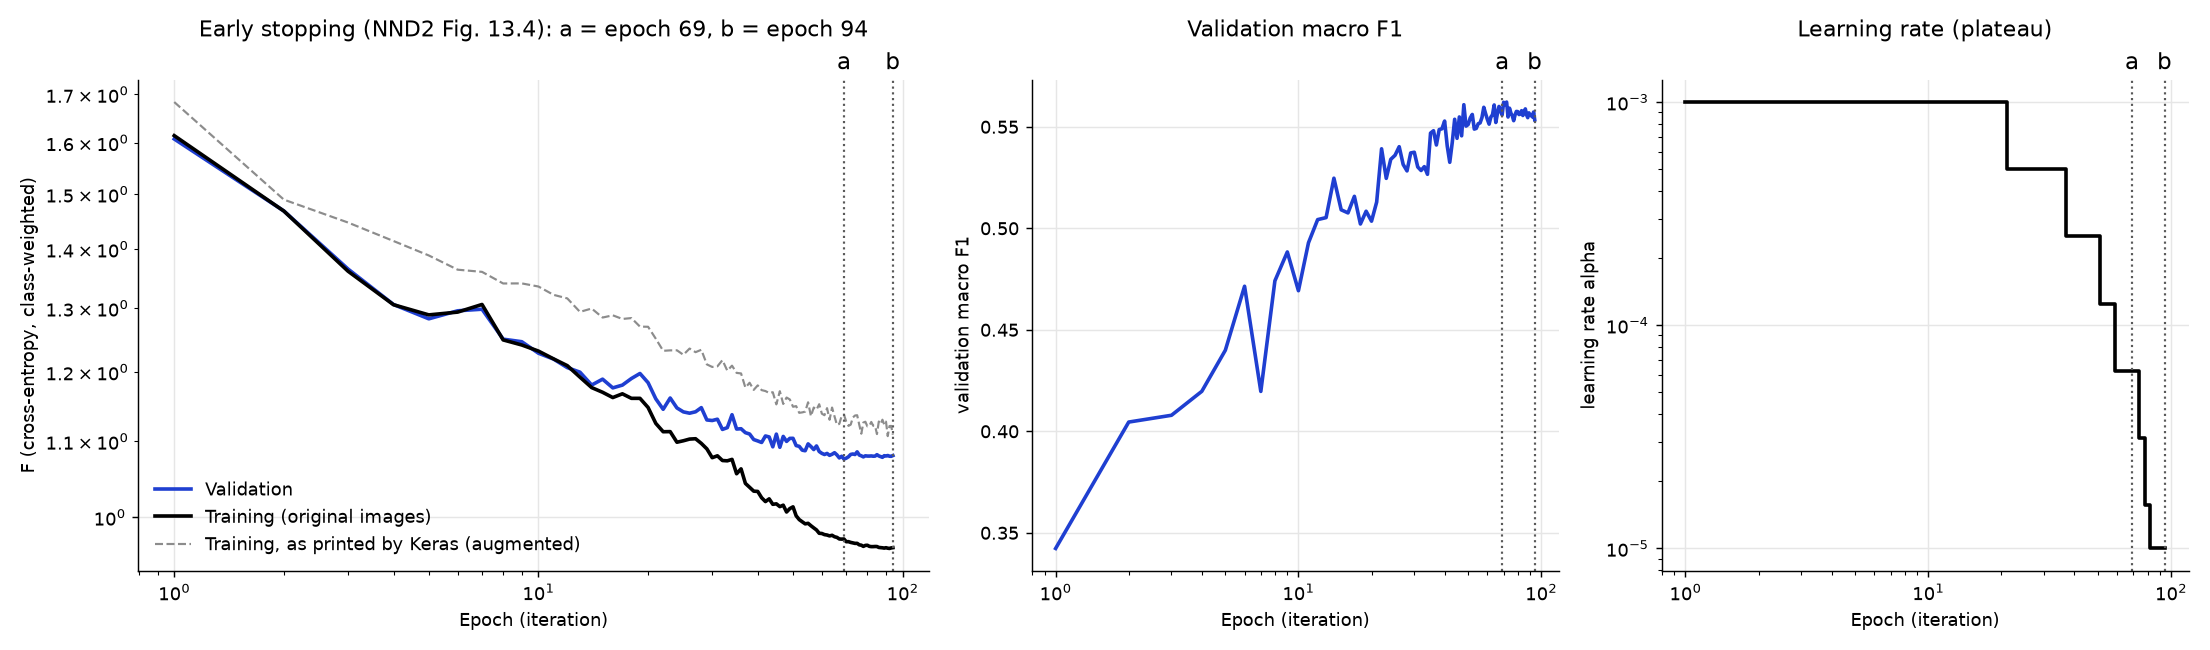

The table this chart was drawn from, first rows:
epoch, lr, train_loss_keras_augmented, train_F_original_images, train_accuracy, val_F, val_ce, val_accuracy, val_f1_macro, val_kappa
1, 0.001, 1.684, 1.614, 0.3569, 1.607, 1.579, 0.3584, 0.3423, 0.1864
2, 0.001, 1.49, 1.468, 0.3872, 1.469, 1.44, 0.3944, 0.4046, 0.2318
3, 0.001, 1.447, 1.362, 0.3863, 1.365, 1.418, 0.3861, 0.4079, 0.2471
4, 0.001, 1.414, 1.306, 0.4144, 1.306, 1.356, 0.406, 0.4197, 0.2728
5, 0.001, 1.389, 1.289, 0.4344, 1.283, 1.347, 0.4353, 0.4399, 0.2984
6, 0.001, 1.364, 1.294, 0.4561, 1.296, 1.305, 0.4556, 0.4715, 0.3211
7, 0.001, 1.361, 1.306, 0.4272, 1.298, 1.366, 0.4192, 0.4196, 0.2928
8, 0.001, 1.341, 1.249, 0.4734, 1.25, 1.299, 0.4638, 0.4741, 0.3346
9, 0.001, 1.341, 1.241, 0.4736, 1.246, 1.292, 0.4779, 0.4884, 0.3538
10, 0.001, 1.336, 1.232, 0.4572, 1.229, 1.31, 0.458, 0.4693, 0.3358
11, 0.001, 1.322, 1.22, 0.4908, 1.22, 1.276, 0.4882, 0.4929, 0.3669
12, 0.001, 1.316, 1.209, 0.4888, 1.206, 1.272, 0.4924, 0.5043, 0.3725
13, 0.001, 1.294, 1.192, 0.5011, 1.2, 1.269, 0.4948, 0.5053, 0.372
14, 0.001, 1.299, 1.177, 0.5126, 1.18, 1.217, 0.5081, 0.5247, 0.3848
15, 0.001, 1.285, 1.17, 0.5196, 1.189, 1.248, 0.501, 0.5091, 0.3795
16, 0.001, 1.288, 1.162, 0.506, 1.176, 1.25, 0.4977, 0.5076, 0.3823
17, 0.001, 1.282, 1.167, 0.507, 1.18, 1.244, 0.5085, 0.5157, 0.3912
18, 0.001, 1.284, 1.161, 0.519, 1.19, 1.24, 0.4969, 0.5021, 0.3733
19, 0.001, 1.27, 1.161, 0.5166, 1.198, 1.254, 0.5072, 0.5084, 0.3859
20, 0.001, 1.27, 1.148, 0.5269, 1.184, 1.245, 0.5031, 0.5035, 0.3815
21, 0.0005, 1.251, 1.125, 0.5312, 1.16, 1.215, 0.5122, 0.5129, 0.3924
22, 0.0005, 1.232, 1.113, 0.5371, 1.145, 1.185, 0.5254, 0.5392, 0.4069
23, 0.0005, 1.233, 1.113, 0.532, 1.161, 1.217, 0.518, 0.5246, 0.403
24, 0.0005, 1.233, 1.099, 0.5418, 1.147, 1.191, 0.5263, 0.534, 0.411
25, 0.0005, 1.226, 1.101, 0.5422, 1.141, 1.189, 0.5271, 0.536, 0.4111
26, 0.0005, 1.236, 1.103, 0.548, 1.139, 1.182, 0.5349, 0.5402, 0.4206
27, 0.0005, 1.23, 1.103, 0.5313, 1.141, 1.219, 0.5258, 0.5314, 0.4143
28, 0.0005, 1.234, 1.097, 0.5474, 1.147, 1.195, 0.5221, 0.5283, 0.405
29, 0.0005, 1.211, 1.09, 0.5465, 1.13, 1.176, 0.5271, 0.5371, 0.4119
30, 0.0005, 1.208, 1.078, 0.544, 1.129, 1.169, 0.525, 0.5375, 0.4111
31, 0.0005, 1.208, 1.08, 0.5438, 1.131, 1.186, 0.5242, 0.5302, 0.4096
32, 0.0005, 1.218, 1.074, 0.5486, 1.116, 1.177, 0.5159, 0.5285, 0.3989
33, 0.0005, 1.202, 1.073, 0.5421, 1.119, 1.185, 0.52, 0.5304, 0.405
34, 0.0005, 1.209, 1.075, 0.548, 1.137, 1.196, 0.5155, 0.5266, 0.3993
35, 0.0005, 1.199, 1.056, 0.5583, 1.117, 1.161, 0.5362, 0.5469, 0.4208
36, 0.0005, 1.198, 1.063, 0.5586, 1.117, 1.166, 0.5337, 0.5481, 0.4182
37, 0.00025, 1.177, 1.043, 0.5581, 1.112, 1.178, 0.5287, 0.541, 0.4155
38, 0.00025, 1.184, 1.038, 0.5626, 1.11, 1.174, 0.5391, 0.5486, 0.4283
39, 0.00025, 1.173, 1.033, 0.5681, 1.102, 1.161, 0.5366, 0.549, 0.4239
40, 0.00025, 1.18, 1.033, 0.5697, 1.1, 1.147, 0.5411, 0.5528, 0.4276
41, 0.00025, 1.173, 1.025, 0.5691, 1.098, 1.161, 0.5329, 0.5406, 0.4186
42, 0.00025, 1.172, 1.02, 0.5661, 1.107, 1.167, 0.5258, 0.5325, 0.4121
43, 0.00025, 1.169, 1.023, 0.5731, 1.106, 1.159, 0.5316, 0.5422, 0.4184
44, 0.00025, 1.17, 1.016, 0.5743, 1.092, 1.15, 0.5403, 0.5537, 0.4289
45, 0.00025, 1.152, 1.017, 0.5744, 1.11, 1.157, 0.5353, 0.5443, 0.422
46, 0.00025, 1.171, 1.013, 0.5715, 1.092, 1.149, 0.5415, 0.5548, 0.4304
47, 0.00025, 1.153, 1.015, 0.5729, 1.107, 1.152, 0.537, 0.5456, 0.4241
48, 0.00025, 1.162, 1.007, 0.5728, 1.1, 1.155, 0.549, 0.5609, 0.4405
49, 0.00025, 1.159, 1.011, 0.5747, 1.104, 1.15, 0.5374, 0.5503, 0.4256
50, 0.00025, 1.149, 1.013, 0.5808, 1.104, 1.137, 0.5411, 0.5511, 0.4274
51, 0.000125, 1.15, 1.002, 0.5825, 1.094, 1.132, 0.5453, 0.5544, 0.4329
52, 0.000125, 1.14, 0.997, 0.5816, 1.093, 1.135, 0.5473, 0.5561, 0.4366
53, 0.000125, 1.141, 0.9943, 0.5767, 1.088, 1.139, 0.5407, 0.5489, 0.4289
54, 0.000125, 1.142, 0.9917, 0.583, 1.087, 1.131, 0.5395, 0.5492, 0.427
55, 0.000125, 1.155, 0.9923, 0.5818, 1.096, 1.142, 0.5428, 0.5515, 0.4323
56, 0.000125, 1.135, 0.9894, 0.5822, 1.093, 1.137, 0.5424, 0.5519, 0.4304
57, 0.000125, 1.148, 0.9867, 0.5849, 1.089, 1.133, 0.5449, 0.5546, 0.4336
58, 0.000125, 1.144, 0.9841, 0.5862, 1.094, 1.134, 0.5498, 0.5596, 0.439
59, 6.25000029685907e-05, 1.152, 0.9801, 0.5842, 1.086, 1.137, 0.5473, 0.5565, 0.4375
60, 6.25000029685907e-05, 1.139, 0.9798, 0.5849, 1.083, 1.14, 0.5449, 0.5536, 0.4352
... 34 more rows
